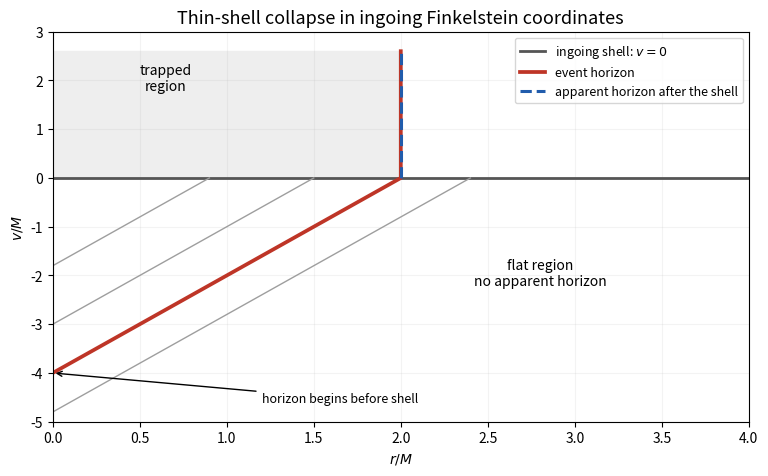

Write the Python code that produced this figure. (Note: this script raises an exception after producing the figure.)
"""Original schematic for Paper 58. Python 3.14; root matplotlib/numpy dependencies.
Caller supplies MPLCONFIGDIR; output is this script's basename PNG in cwd only.
"""
from pathlib import Path
import os
if not os.environ.get("MPLCONFIGDIR"):
    raise RuntimeError("Set MPLCONFIGDIR to a caller-owned writable cache directory")
import matplotlib
matplotlib.use("Agg")
import matplotlib.pyplot as plt
from matplotlib.patches import Polygon
import numpy as np
plt.rcParams.update({"font.size": 10, "axes.titlesize": 13})
fig,ax=plt.subplots(figsize=(8,5.2),facecolor="white")
v=np.linspace(-4,2.6,400);r=np.where(v<0,2+v/2,2)
ax.fill_betweenx(np.linspace(0,2.6,100),0,2,color="#eeeeee")
ax.axhline(0,color="#555555",lw=2,label="ingoing shell: $v=0$")
ax.plot(r,v,color="#be3527",lw=2.7,label="event horizon")
ax.plot([2,2],[0,2.6],color="#215cac",ls="--",lw=2.2,label="apparent horizon after the shell")
for start in [-4.8,-3,-1.8]:
    vv=np.linspace(start,0,100);rr=(vv-start)/2
    ax.plot(rr,vv,color="#9e9e9e",lw=1)
ax.text(2.8,-2.2,"flat region\nno apparent horizon",ha="center")
ax.text(.65,1.8,"trapped\nregion",ha="center")
ax.annotate("horizon begins before shell",xy=(0,-4),xytext=(1.2,-4.6),arrowprops={"arrowstyle":"->"},fontsize=9)
ax.set_xlim(0,4);ax.set_ylim(-5,3)
ax.set_xlabel("$r/M$");ax.set_ylabel("$v/M$")
ax.set_title("Thin-shell collapse in ingoing Finkelstein coordinates")
ax.legend(loc="upper right",fontsize=9);ax.grid(alpha=.15)
fig.subplots_adjust(left=.10,right=.97,top=.89,bottom=.14)
fig.savefig(Path.cwd() / (Path(__file__).stem + ".png"), dpi=100, facecolor="white", transparent=False)
plt.close(fig)
